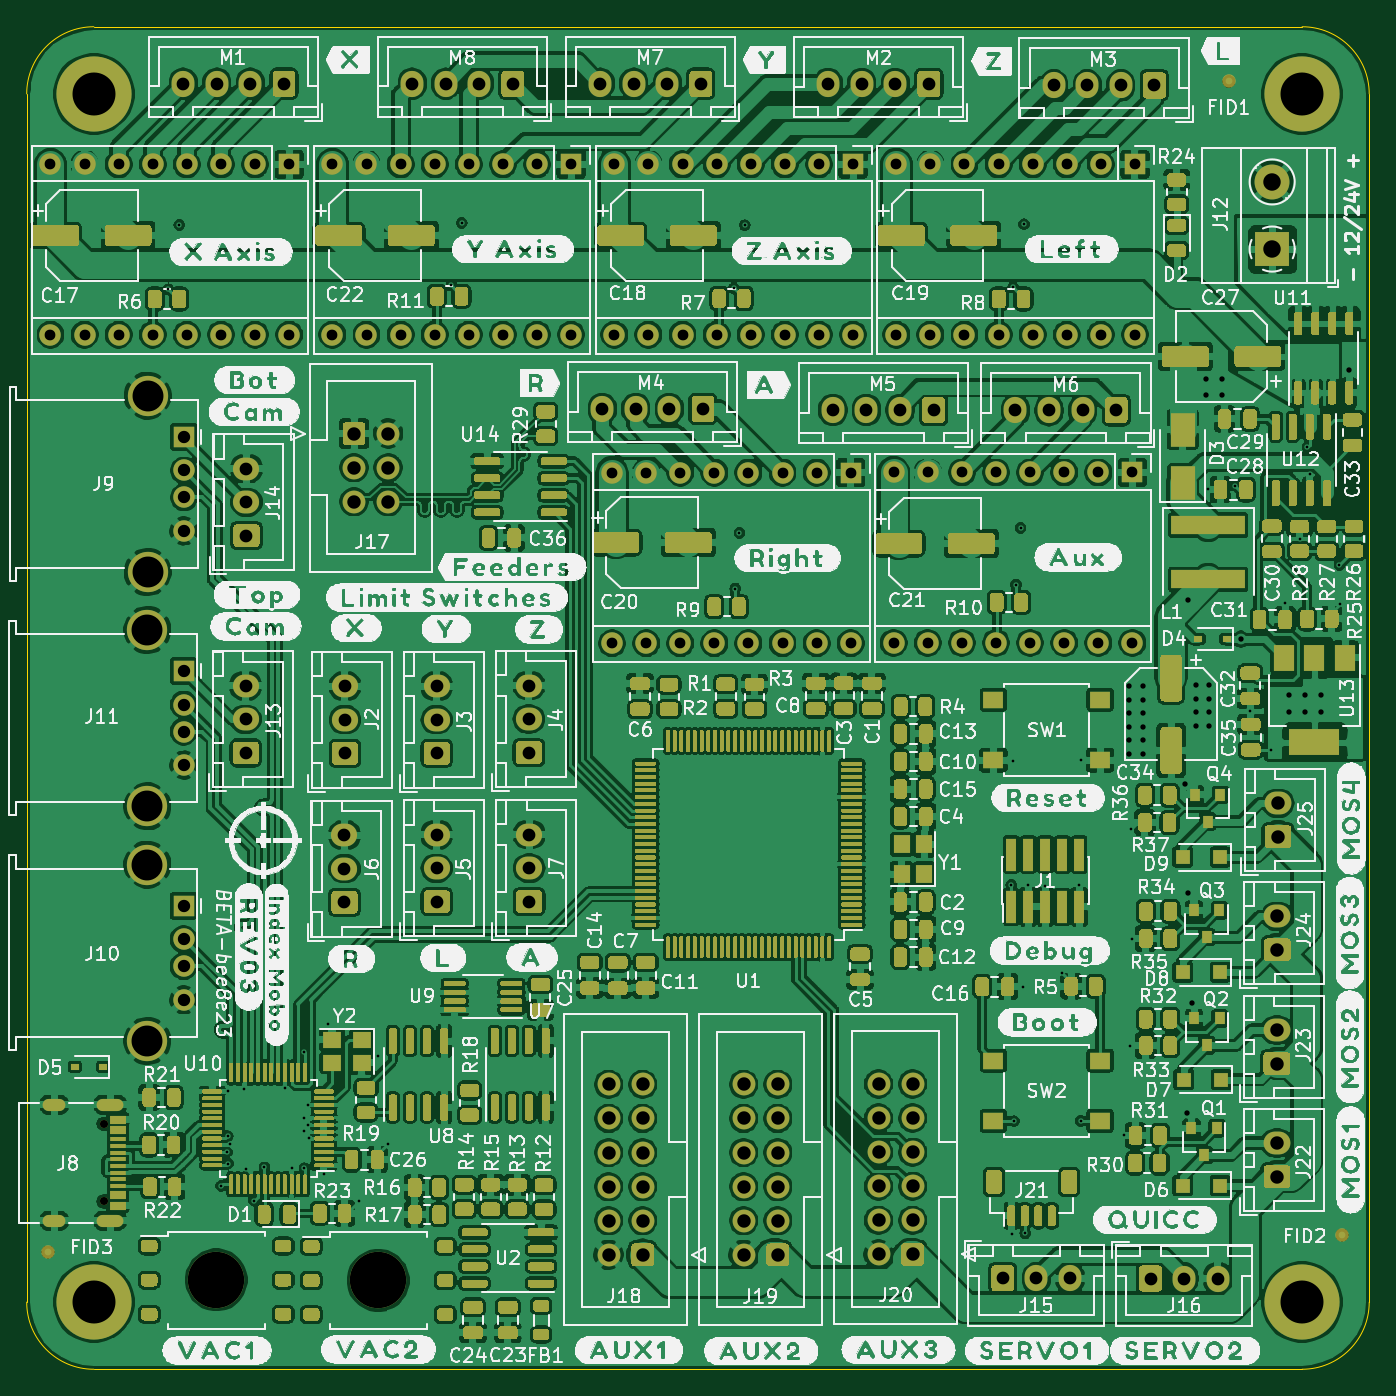
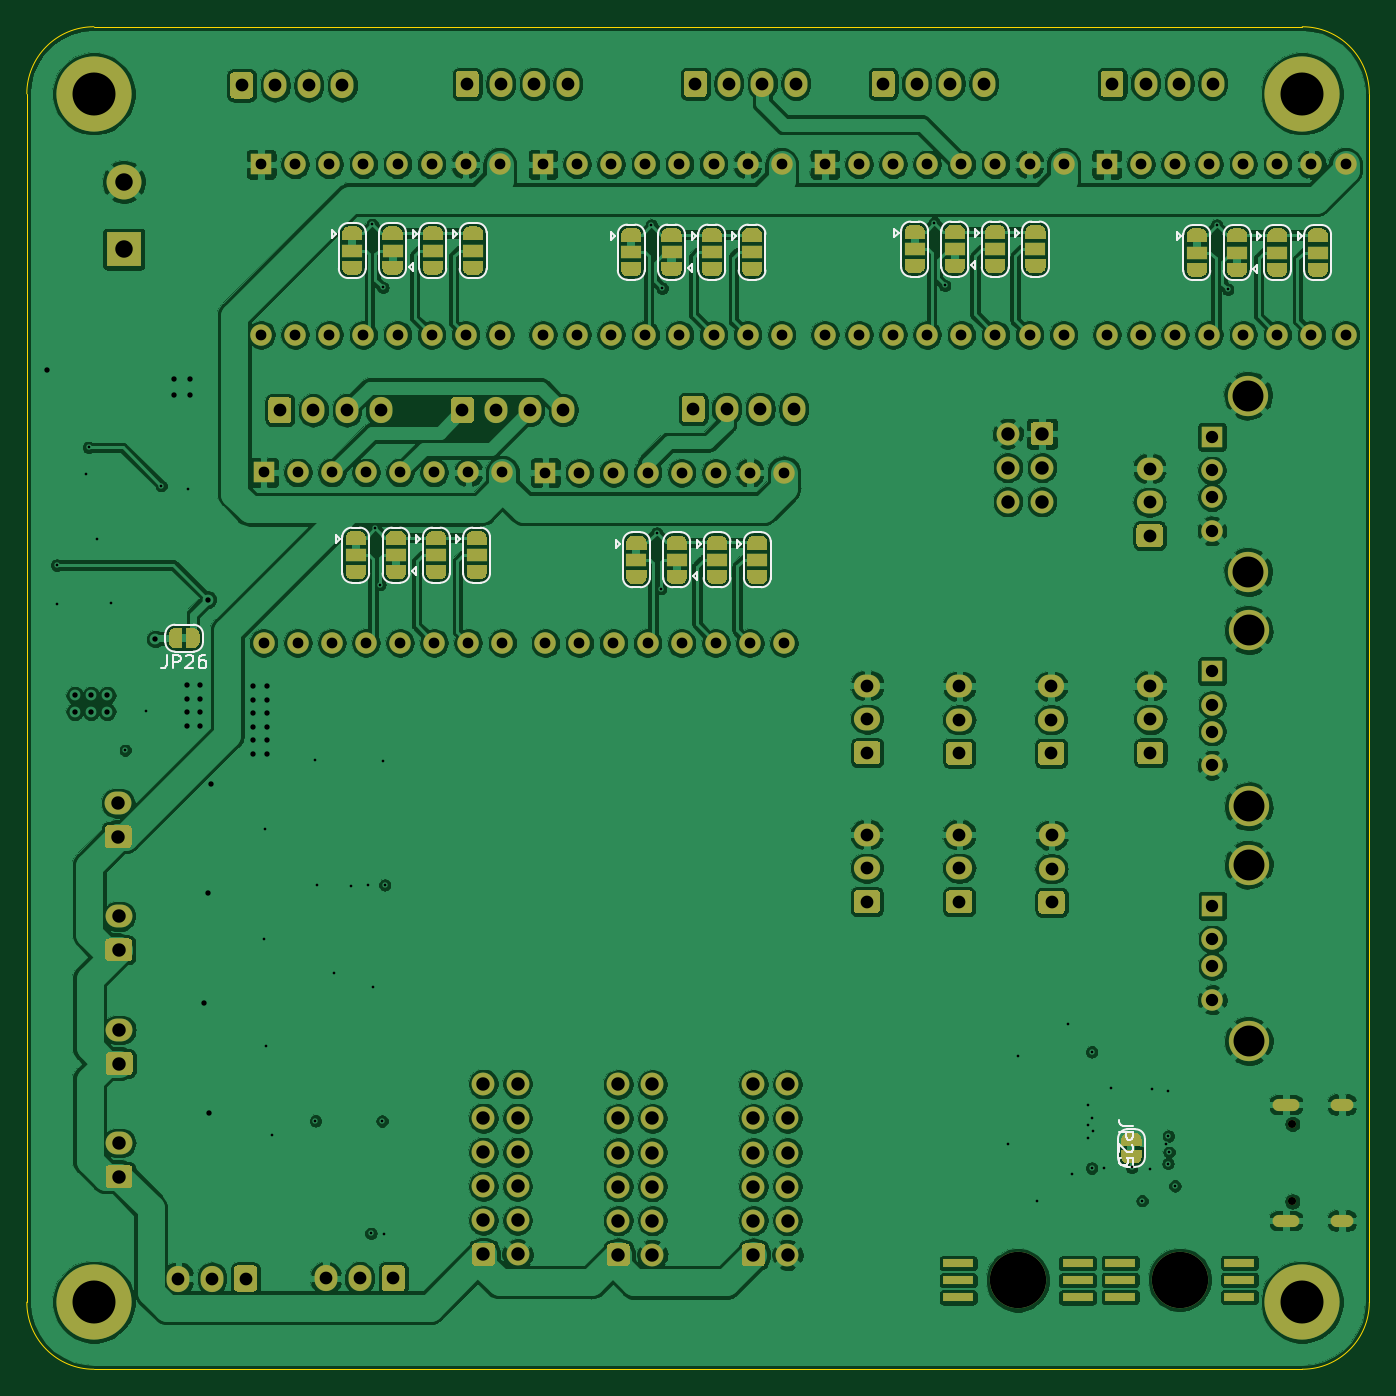
Circuit board: 8 layer files. Board 100.0 x 100.0 mm.
- drill: mobo-drill.drl (5897 bytes)
- bottom_copper: mobo.GBL (737050 bytes)
- bottom_silk: mobo.GBO (19558 bytes)
- bottom_mask: mobo.GBS (73468 bytes)
- outline: mobo.GKO (1053 bytes)
- top_copper: mobo.GTL (1393207 bytes)
- top_silk: mobo.GTO (647421 bytes)
- top_mask: mobo.GTS (145735 bytes)

=== drill: mobo-drill.drl (5897 bytes, source omitted) ===
=== bottom_copper: mobo.GBL (737050 bytes, source omitted) ===
=== bottom_silk: mobo.GBO (19558 bytes, source omitted) ===
=== bottom_mask: mobo.GBS (73468 bytes, source omitted) ===
=== outline: mobo.GKO ===
G04 #@! TF.GenerationSoftware,KiCad,Pcbnew,5.1.9+dfsg1-1~bpo10+1*
G04 #@! TF.CreationDate,2021-04-21T22:44:51+00:00*
G04 #@! TF.ProjectId,mobo,6d6f626f-2e6b-4696-9361-645f70636258,rev?*
G04 #@! TF.SameCoordinates,Original*
G04 #@! TF.FileFunction,Profile,NP*
%FSLAX46Y46*%
G04 Gerber Fmt 4.6, Leading zero omitted, Abs format (unit mm)*
G04 Created by KiCad (PCBNEW 5.1.9+dfsg1-1~bpo10+1) date 2021-04-21 22:44:51*
%MOMM*%
%LPD*%
G01*
G04 APERTURE LIST*
G04 #@! TA.AperFunction,Profile*
%ADD10C,0.050000*%
G04 #@! TD*
G04 APERTURE END LIST*
D10*
X74020000Y-166030000D02*
X164020000Y-166030000D01*
X164020000Y-66030000D02*
X74020000Y-66030000D01*
X169020000Y-161030000D02*
X169020000Y-71030000D01*
X69020000Y-71030000D02*
X69020000Y-161030000D01*
X164020000Y-66030000D02*
G75*
G02*
X169020000Y-71030000I0J-5000000D01*
G01*
X169020000Y-161030000D02*
G75*
G02*
X164020000Y-166030000I-5000000J0D01*
G01*
X74020000Y-166030000D02*
G75*
G02*
X69020000Y-161030000I0J5000000D01*
G01*
X69020000Y-71030000D02*
G75*
G02*
X74020000Y-66030000I5000000J0D01*
G01*
M02*

=== top_copper: mobo.GTL (1393207 bytes, source omitted) ===
=== top_silk: mobo.GTO (647421 bytes, source omitted) ===
=== top_mask: mobo.GTS (145735 bytes, source omitted) ===
